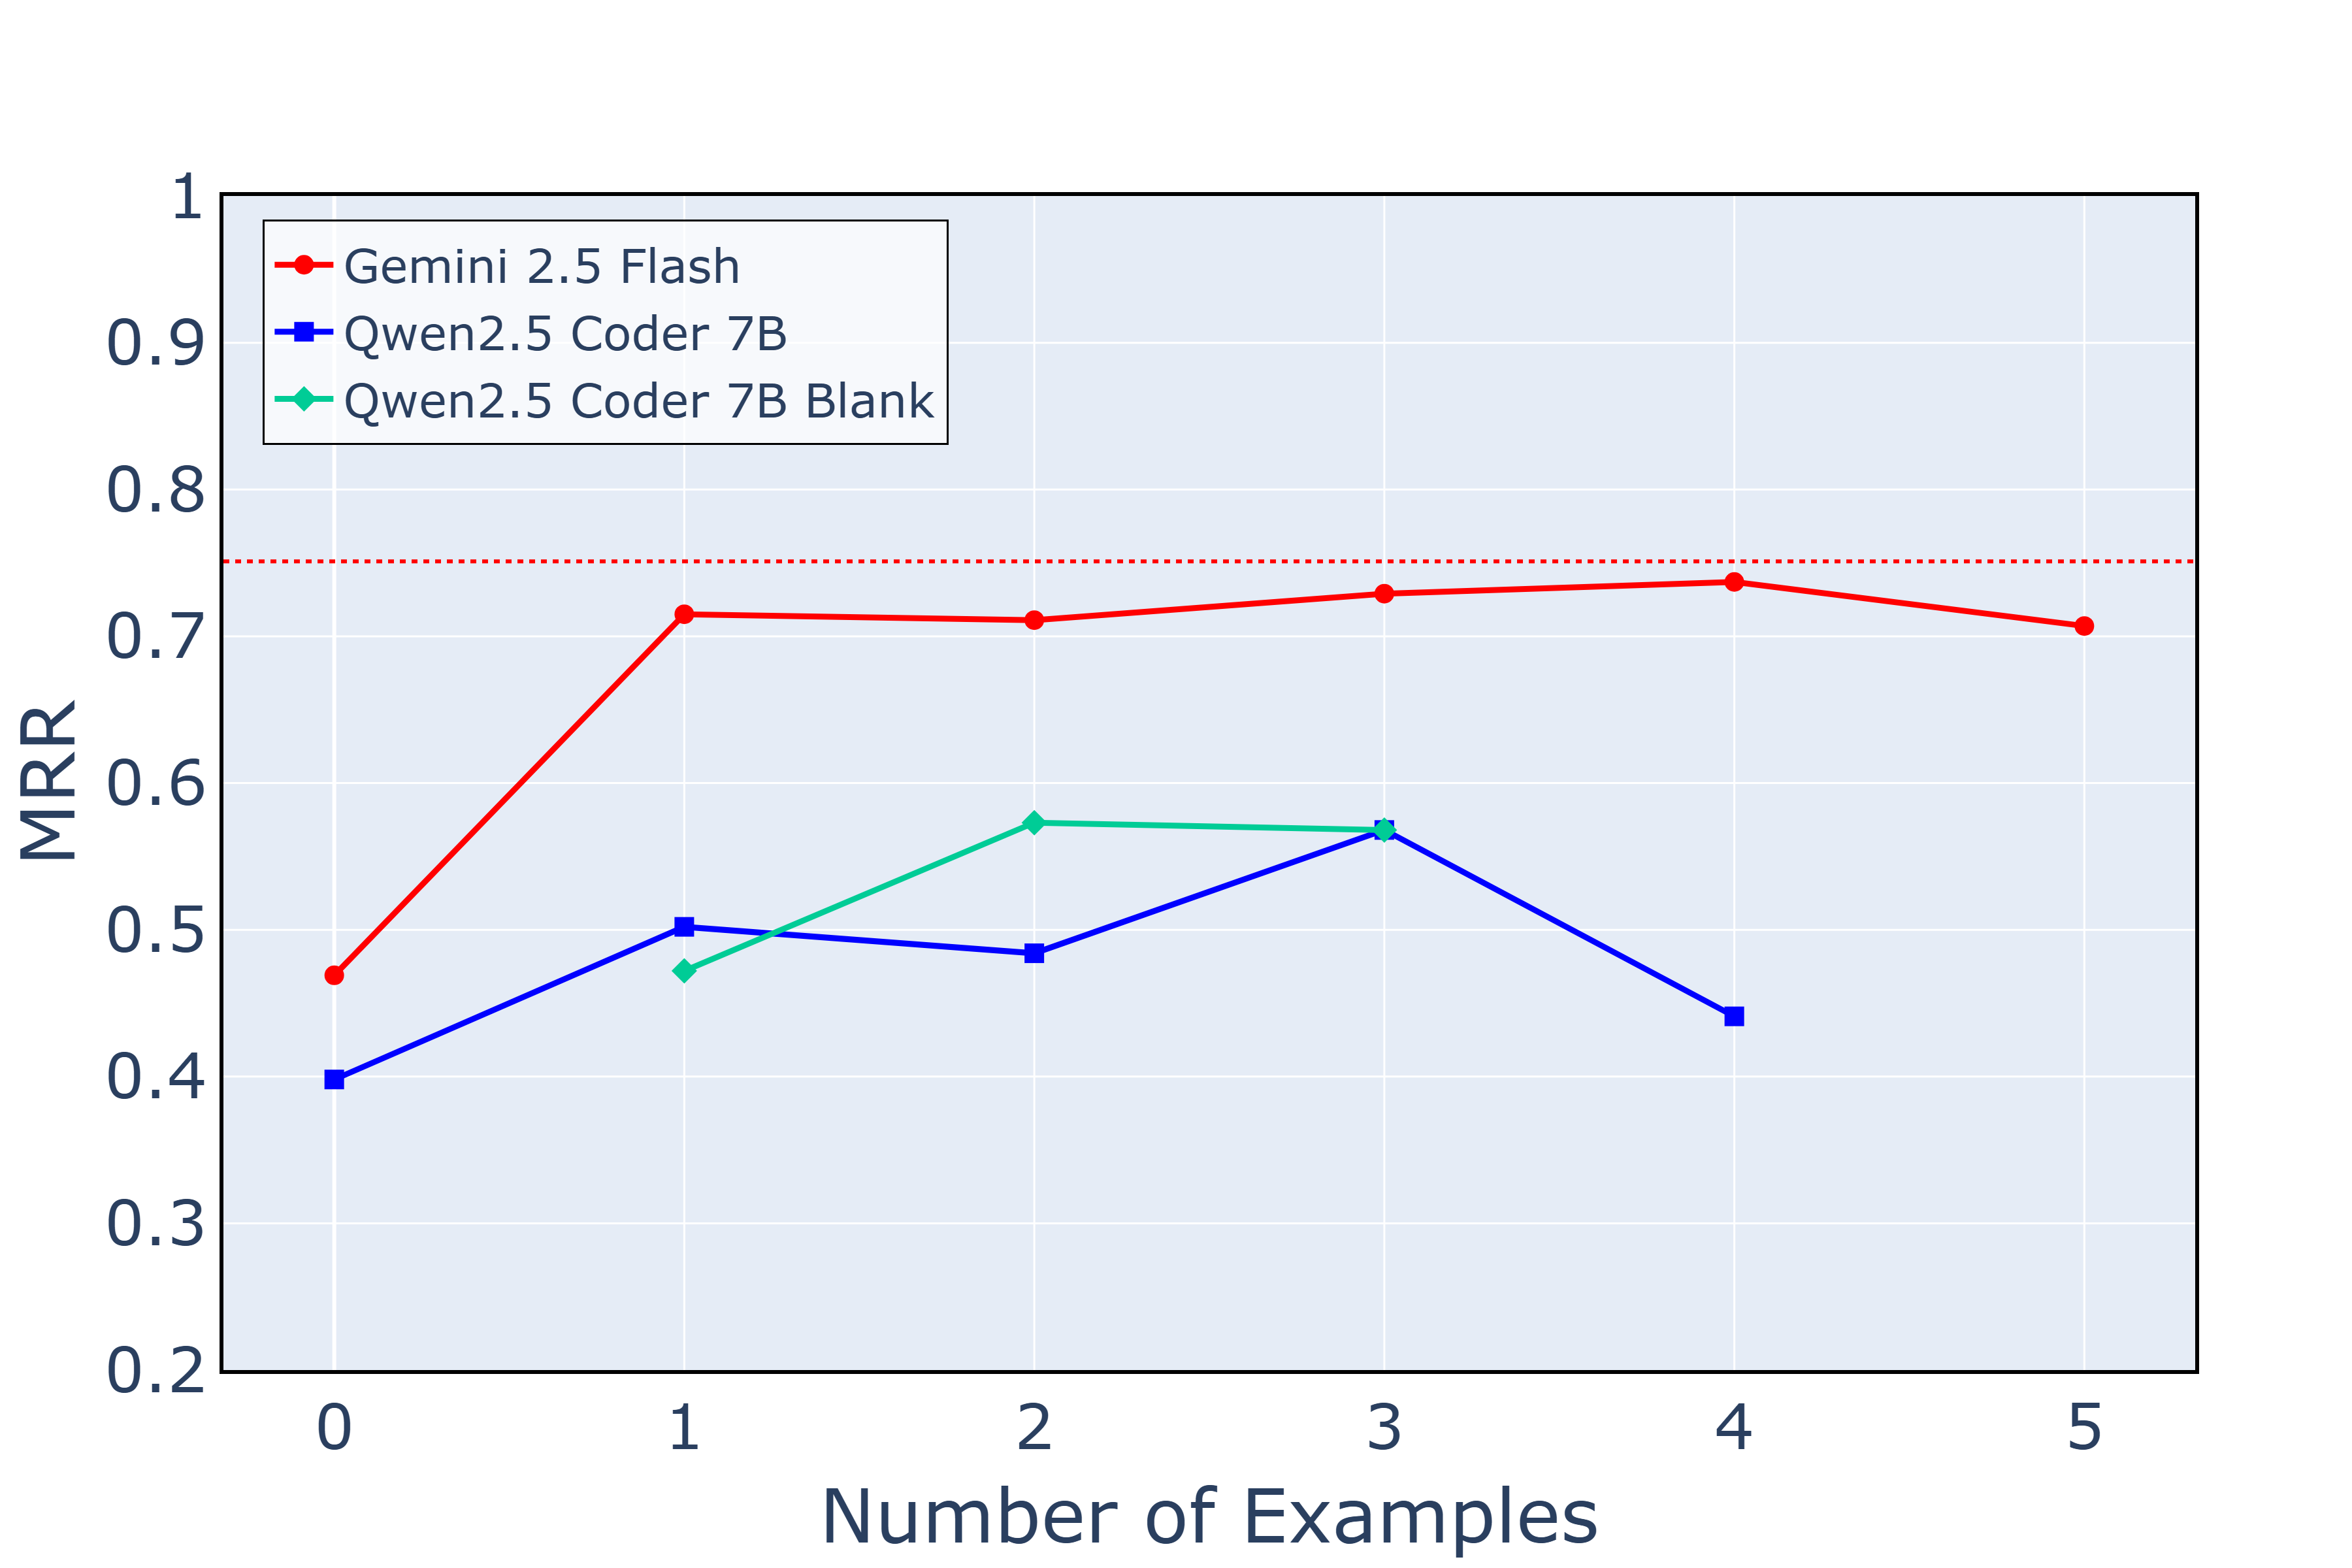

The script that drew this image:
import plotly.graph_objects as go

gemini = [0.469, 0.715, 0.711, 0.729, 0.737, 0.707]
qwen = [0.398, 0.502, 0.484, 0.568, 0.441]
blank = [0.472, 0.573, 0.568]
example_count = [0, 1, 2, 3, 4, 5]


fig = go.Figure()

fig.update_yaxes(range=[0.2, 1])

fig.add_trace(go.Scatter(
    x=example_count,
    y=gemini,
    mode='lines+markers',
    name='Gemini 2.5 Flash',
    marker=dict(size=10, symbol='circle'),
    line=dict(width=3, color='red')
))

fig.add_trace(go.Scatter(
    x=example_count[:len(qwen)],
    y=qwen,
    mode='lines+markers',
    name='Qwen2.5 Coder 7B',
    marker=dict(size=10, symbol='square'),
    line=dict(width=3, color='blue')
))

fig.add_hline(
    y=0.751,
    line=dict(color='red', width=2, dash='dot'),
)

fig.add_trace(go.Scatter(
    x=example_count[1:1+len(blank)],
    y=blank,
    mode='lines+markers',
    name='Qwen2.5 Coder 7B Blank',
    marker=dict(size=10, symbol='diamond'),
    line=dict(width=3)
))

fig.update_layout(
    xaxis_title='Number of Examples',
    yaxis_title='MRR',
    font=dict(size=32),
    legend=dict(font=dict(size=24)),
)

# Add a full contour (box) around the plot area
fig.update_layout(
    xaxis=dict(showline=True, linewidth=2, linecolor='black', mirror=True),
    yaxis=dict(showline=True, linewidth=2, linecolor='black', mirror=True)
)

fig.update_layout(
    legend=dict(
        font=dict(size=24),
        x=0.02,
        y=0.98,
        xanchor='left',
        yanchor='top',
        bgcolor='rgba(255,255,255,0.7)',
        bordercolor='black',
        borderwidth=1
    )
)
fig.write_image("graphs/examples-ablation.png", scale=3, width=1200, height=800)
